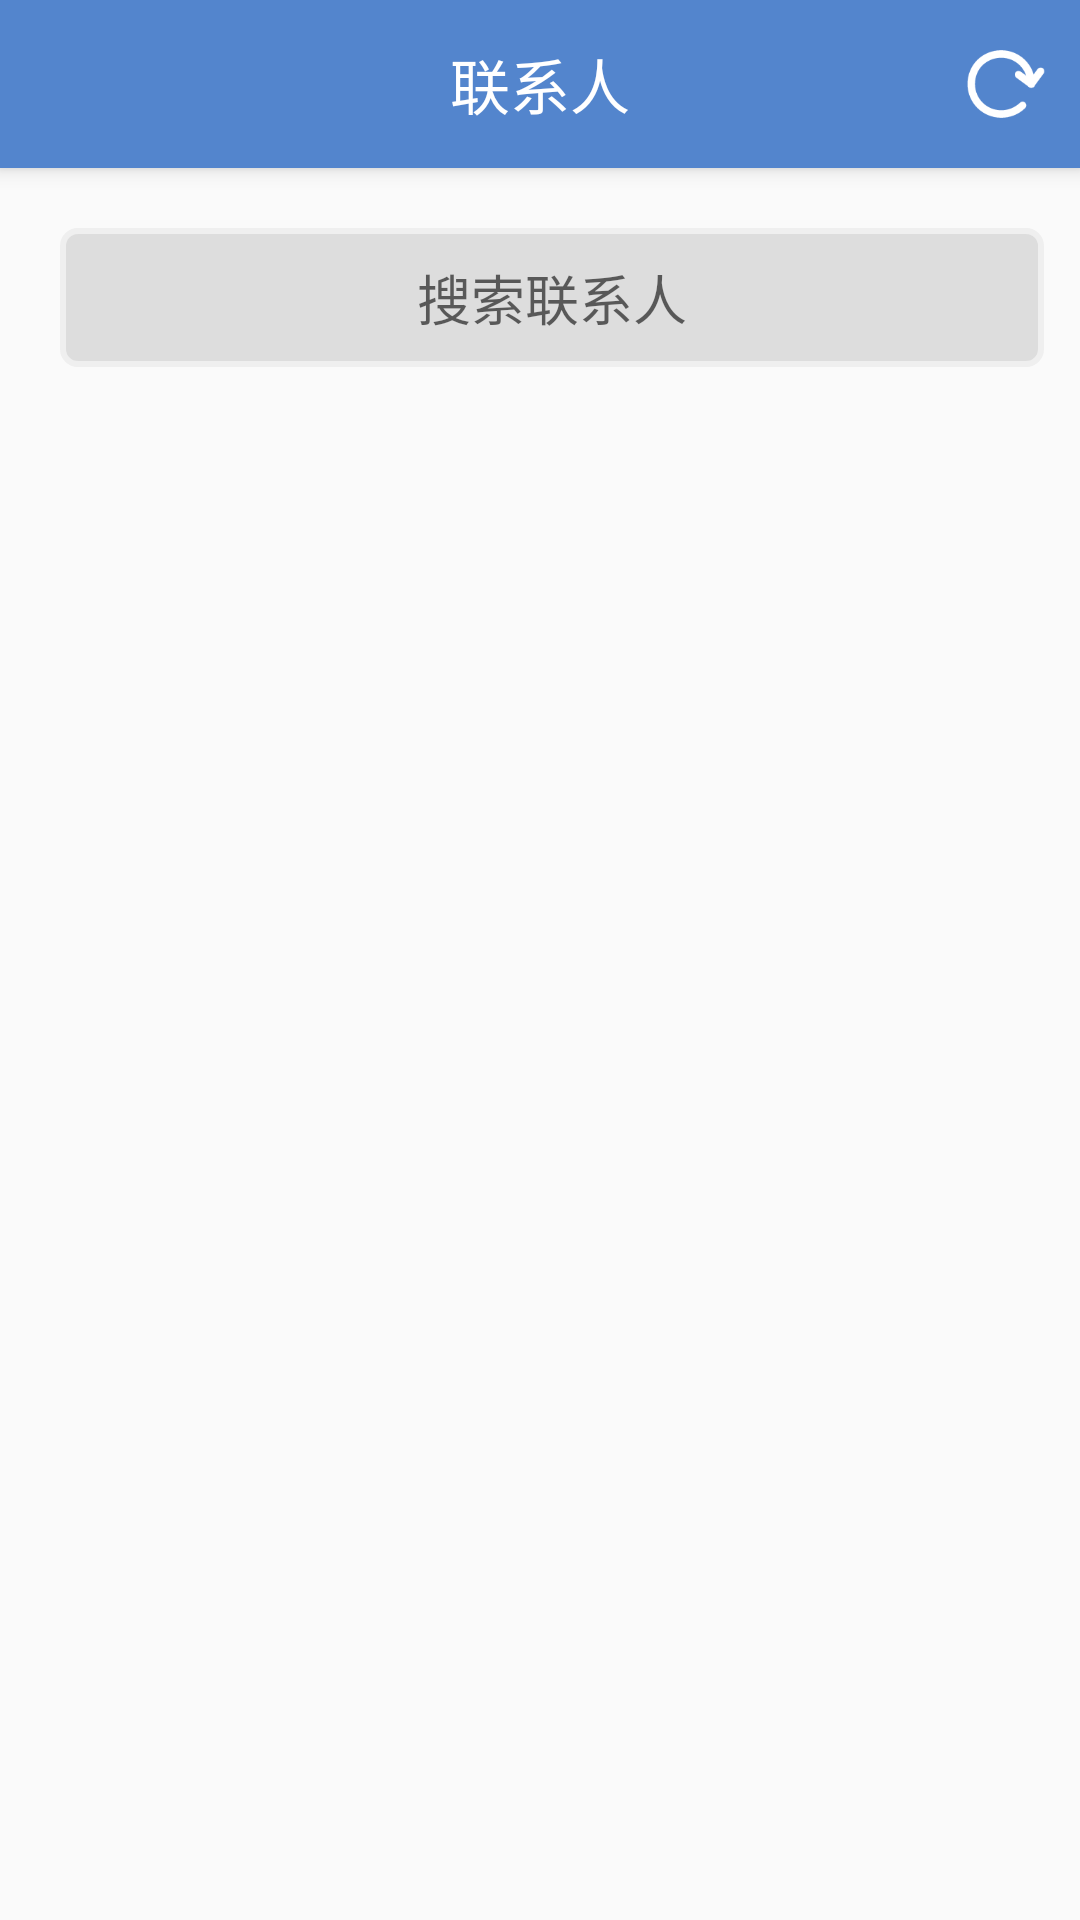

Reconstruct the res/layout file that produces this screen, plus the resources it refers to.
<!-- AndroidManifest.xml: application theme AppTheme -->
<!-- res/layout/app_bar_main.xml -->
<?xml version="1.0" encoding="utf-8"?>
<android.support.design.widget.CoordinatorLayout xmlns:android="http://schemas.android.com/apk/res/android"
    xmlns:app="http://schemas.android.com/apk/res-auto"
    xmlns:tools="http://schemas.android.com/tools"
    android:layout_width="match_parent"
    android:layout_height="match_parent"
    tools:context="com.yeahs.www.qrcode.MainActivity">

    <android.support.design.widget.AppBarLayout
        android:layout_width="match_parent"
        android:layout_height="wrap_content"
        android:theme="@style/AppTheme.AppBarOverlay">

        <android.support.v7.widget.Toolbar
            android:id="@+id/toolbar"
            android:layout_width="match_parent"
            android:layout_height="?attr/actionBarSize"
            android:background="@color/colorSkyBlue"
            android:textAlignment="center"
            app:popupTheme="@style/AppTheme.PopupOverlay">
            <TextView
                android:id="@+id/toolbar_title"
                android:layout_width="wrap_content"
                android:layout_height="wrap_content"
                android:layout_gravity="center"
                android:textColor="#fff"
                android:text="联系人"
                android:textSize="20dp" />
            <Button
                android:id="@+id/contactSynchronize_btn"
                android:layout_width="30dip"
                android:layout_height="30dip"
                android:layout_marginLeft="10dp"
                android:layout_marginRight="10dp"
                android:background="@drawable/refresh"
                android:layout_gravity="right"/>
        </android.support.v7.widget.Toolbar>

    </android.support.design.widget.AppBarLayout>

    <include layout="@layout/content_main" />

    
        
        
        
        
        
        

</android.support.design.widget.CoordinatorLayout>
<!-- res/layout/content_main.xml (included above) -->
<?xml version="1.0" encoding="utf-8"?>
<android.support.constraint.ConstraintLayout xmlns:android="http://schemas.android.com/apk/res/android"
    xmlns:app="http://schemas.android.com/apk/res-auto"
    xmlns:tools="http://schemas.android.com/tools"
    android:layout_width="match_parent"
    android:layout_height="wrap_content"
    android:orientation="vertical"
    app:layout_behavior="@string/appbar_scrolling_view_behavior"
    tools:context="com.yeahs.www.qrcode.MainActivity"
    tools:showIn="@layout/app_bar_main">

    <LinearLayout
        android:id="@+id/main_content"
        android:layout_width="368dp"
        android:layout_height="wrap_content"
        android:focusable="true"
        android:focusableInTouchMode="true"
        android:orientation="vertical"
        tools:layout_editor_absoluteX="-382dp"
        tools:layout_editor_absoluteY="16dp">

        <LinearLayout
            android:id="@+id/search_text_container"
            android:layout_width="match_parent"
            android:layout_height="wrap_content"
            android:layout_gravity="center_horizontal"
            android:orientation="vertical"
            android:padding="20dp">

            <EditText
                android:id="@+id/search_edit"
                android:layout_width="match_parent"
                android:layout_height="wrap_content"
                android:background="@drawable/search_border"
                android:gravity="center"
                android:hint="搜索联系人"
                android:maxLines="1"
                android:textAlignment="center"
                android:textCursorDrawable="@null" />
        </LinearLayout>

        <LinearLayout
            android:layout_width="match_parent"
            android:layout_height="fill_parent"
            android:orientation="vertical">

            <ListView
                android:id="@+id/contact_list"
                android:layout_width="match_parent"
                android:layout_height="wrap_content" />
        </LinearLayout>
    </LinearLayout>
</android.support.constraint.ConstraintLayout>
<!-- resources referenced by this layout -->
<resources>
  <color name="colorSkyBlue">#5385CD</color>
  <!-- drawable refresh: png bitmap (drawable, 2706 bytes) -->
  <!-- drawable search_border (drawable) -->
  <?xml version="1.0" encoding="utf-8"?>
  <layer-list
      xmlns:android="http://schemas.android.com/apk/res/android">
      <item>
          <shape
              xmlns:android="http://schemas.android.com/apk/res/android"
              android:shape="rectangle">
              <solid
                  android:color="#dddddd"/>
              <corners
                  android:bottomRightRadius="5dip"
                  android:bottomLeftRadius="5dip"
                  android:topLeftRadius="5dip"
                  android:topRightRadius="5dip"/>
              <stroke
                  android:width="2dp"
                  android:color="#EFEFEF"/>
              <padding
                  android:bottom="10dp"
                  android:left="10dp"
                  android:right="10dp"
                  android:top="10dp" />
          </shape>
      </item>
  </layer-list>
  <style name="AppTheme.AppBarOverlay" parent="ThemeOverlay.AppCompat.Dark.ActionBar" />
  <style name="AppTheme.PopupOverlay" parent="ThemeOverlay.AppCompat.Light" />
  <style name="AppTheme" parent="Theme.AppCompat.Light.DarkActionBar">
          
          <item name="colorPrimary">@color/colorPrimary</item>
          <item name="colorPrimaryDark">@color/colorPrimaryDark</item>
          <item name="colorAccent">@color/colorAccent</item>
      </style>
  <color name="colorPrimary">#3F51B5</color>
  <color name="colorPrimaryDark">#303F9F</color>
  <color name="colorAccent">#FF4081</color>
</resources>
